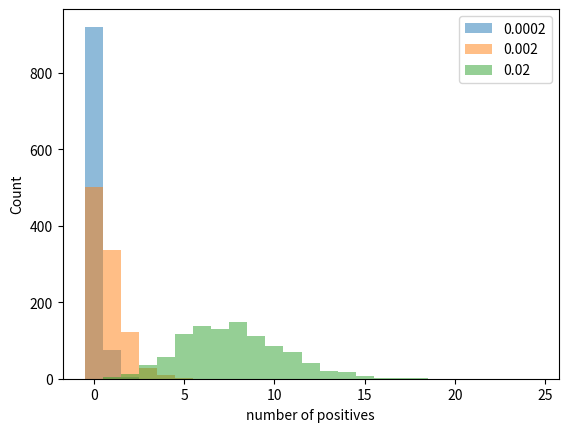

Generate this figure with matplotlib:
from random import random
import matplotlib.pyplot as plt

"""
(a) Question: at p=0.02=2%, would the testing center likely observe:
  0/384=0% positives? No. Not very likely
  12/384=3% positives? Yes. Somewhat likely.
  15/384=4% positives? Not likely.
(b) Question: at p=0.002=0.2%, would the testing center likely observe:
  4/384=1% positives? No. Not as likely.
  0/384=0% positives? Yes. Very likely.
"""

def basic(p, samples=384):
    """simulates 1 batch with sick probability p
    and returns the number of sick individuals in that batch"""

    posTest = 0
    for c in range(samples):
        r = random()
        if r < p:
            posTest += 1
    return posTest

    # also can be expressed as the following:
    # tests = [0,1] # negTest = 0 & posTest = 1
    # distrib = [1-p, p] # negTest have 1-p probability
    # results = (random.choices(tests, distrib, k=384))
    # random.choices takes in tests, probability mapped to each number in tests, and size of output
    # return sum(results) # since posTest = 1, sum returns total posTests

def simBasic(p, samples, numTrials=1000):
    """conducts numTrials simulations and
    returns a list of the number of infected individuals in each batch"""
    return [basic(p) for _ in range(numTrials)] # len(list) == numTrials

if __name__ == '__main__':
    samples = 384
    Nbatch = 1000
    pvals = [0.0002, 0.002, 0.02]

    plt.figure(1)
    for p in pvals:
        plt.hist( simBasic(p, samples, Nbatch), bins=range(0,25+1),
                      align='left', alpha=0.5, label=str(p))
    #This histogram's data goes in bins of width 1 from 0 to 25
    #alpha=0.5 makes data 50% transparent
    
    #align='left' centers the bins over the integer values
    plt.xlabel('number of positives')
    plt.ylabel('Count')
    plt.legend()
    plt.savefig('Basic-histogram.pdf')
    plt.show()
